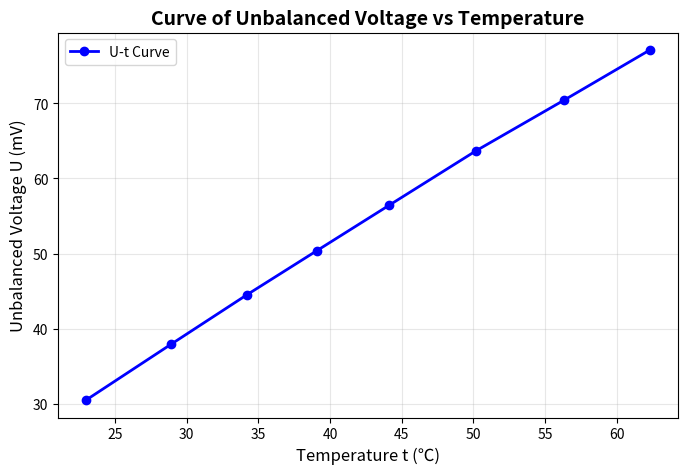

Reproduce this figure in Python.
# 导入绘图库
import matplotlib.pyplot as plt

# ====================== 1. 整理数据 ======================
# Temperature t (℃)
t = [23.0, 28.9, 34.2, 39.1, 44.1, 50.2, 56.3, 62.3]
# Unbalanced voltage U (mV)
U = [30.5, 37.9, 44.5, 50.4, 56.4, 63.7, 70.4, 77.1]

# ====================== 2. 绘图设置 ======================
# 移除中文字体配置（无需处理中文，避免显示异常）
plt.figure(figsize=(8, 5))  # Canvas size: 8 inches (width) × 5 inches (height)

# 绘制曲线（散点+折线，清晰展示数据点和趋势）
plt.plot(t, U, marker='o', color='blue', linestyle='-', linewidth=2, markersize=6, label='U-t Curve')

# ====================== 3. 图表标注（全英文） ======================
plt.xlabel('Temperature t (℃)', fontsize=12)  # X-axis label
plt.ylabel('Unbalanced Voltage U (mV)', fontsize=12)  # Y-axis label
plt.title('Curve of Unbalanced Voltage vs Temperature', fontsize=14, fontweight='bold')  # Title
plt.grid(True, alpha=0.3)  # Show grid (low transparency for readability)
plt.legend(loc='best')  # Show legend (auto find best position)

# ====================== 4. 保存图片 ======================
# Save as plot1.png, 300 dpi for high clarity, tight layout to avoid label truncation
plt.savefig('plot1.png', dpi=300, bbox_inches='tight')

# No plt.show() - directly save the image to local directory